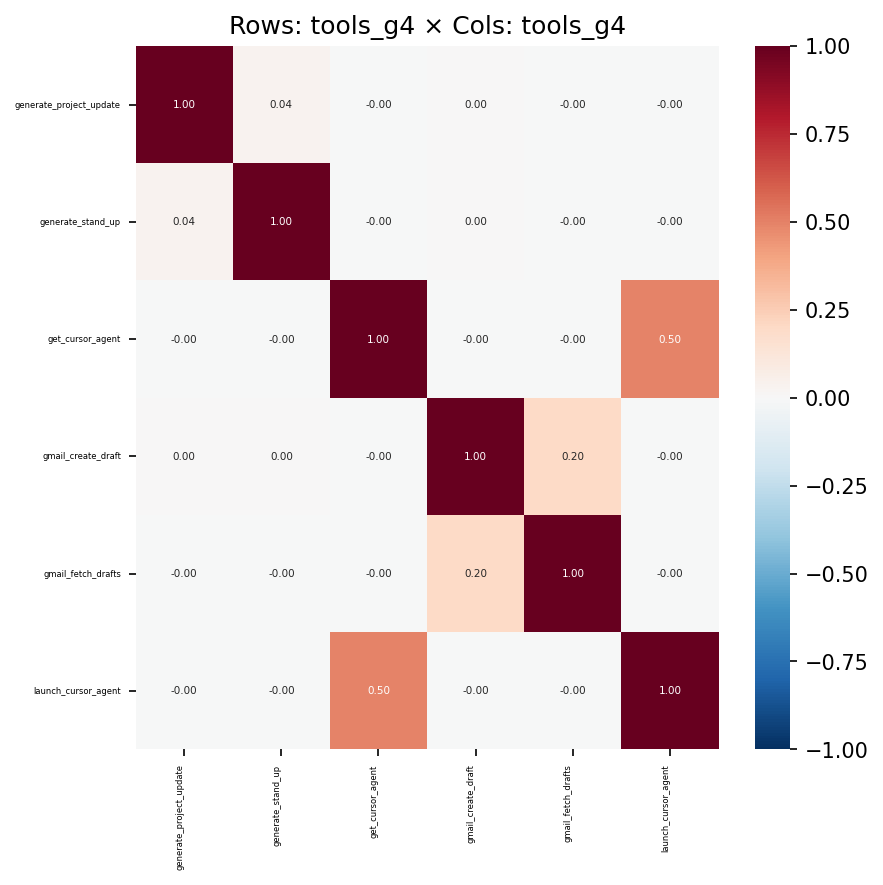

The table this chart was drawn from, first rows:
, generate_project_update, generate_stand_up, get_cursor_agent, gmail_create_draft, gmail_fetch_drafts, launch_cursor_agent
generate_project_update, 1.0, 0.03901, -0.0006354, 0.004224, -0.002745, -0.0008553
generate_stand_up, 0.03901, 1.0, -0.0005527, 0.004992, -0.002159, -0.0007439
get_cursor_agent, -0.0006354, -0.0005527, 1.0, -0.0003327, -0.000168, 0.4987
gmail_create_draft, 0.004224, 0.004992, -0.0003327, 1.0, 0.2016, -0.0004478
gmail_fetch_drafts, -0.002745, -0.002159, -0.000168, 0.2016, 1.0, -0.0002262
launch_cursor_agent, -0.0008553, -0.0007439, 0.4987, -0.0004478, -0.0002262, 1.0
